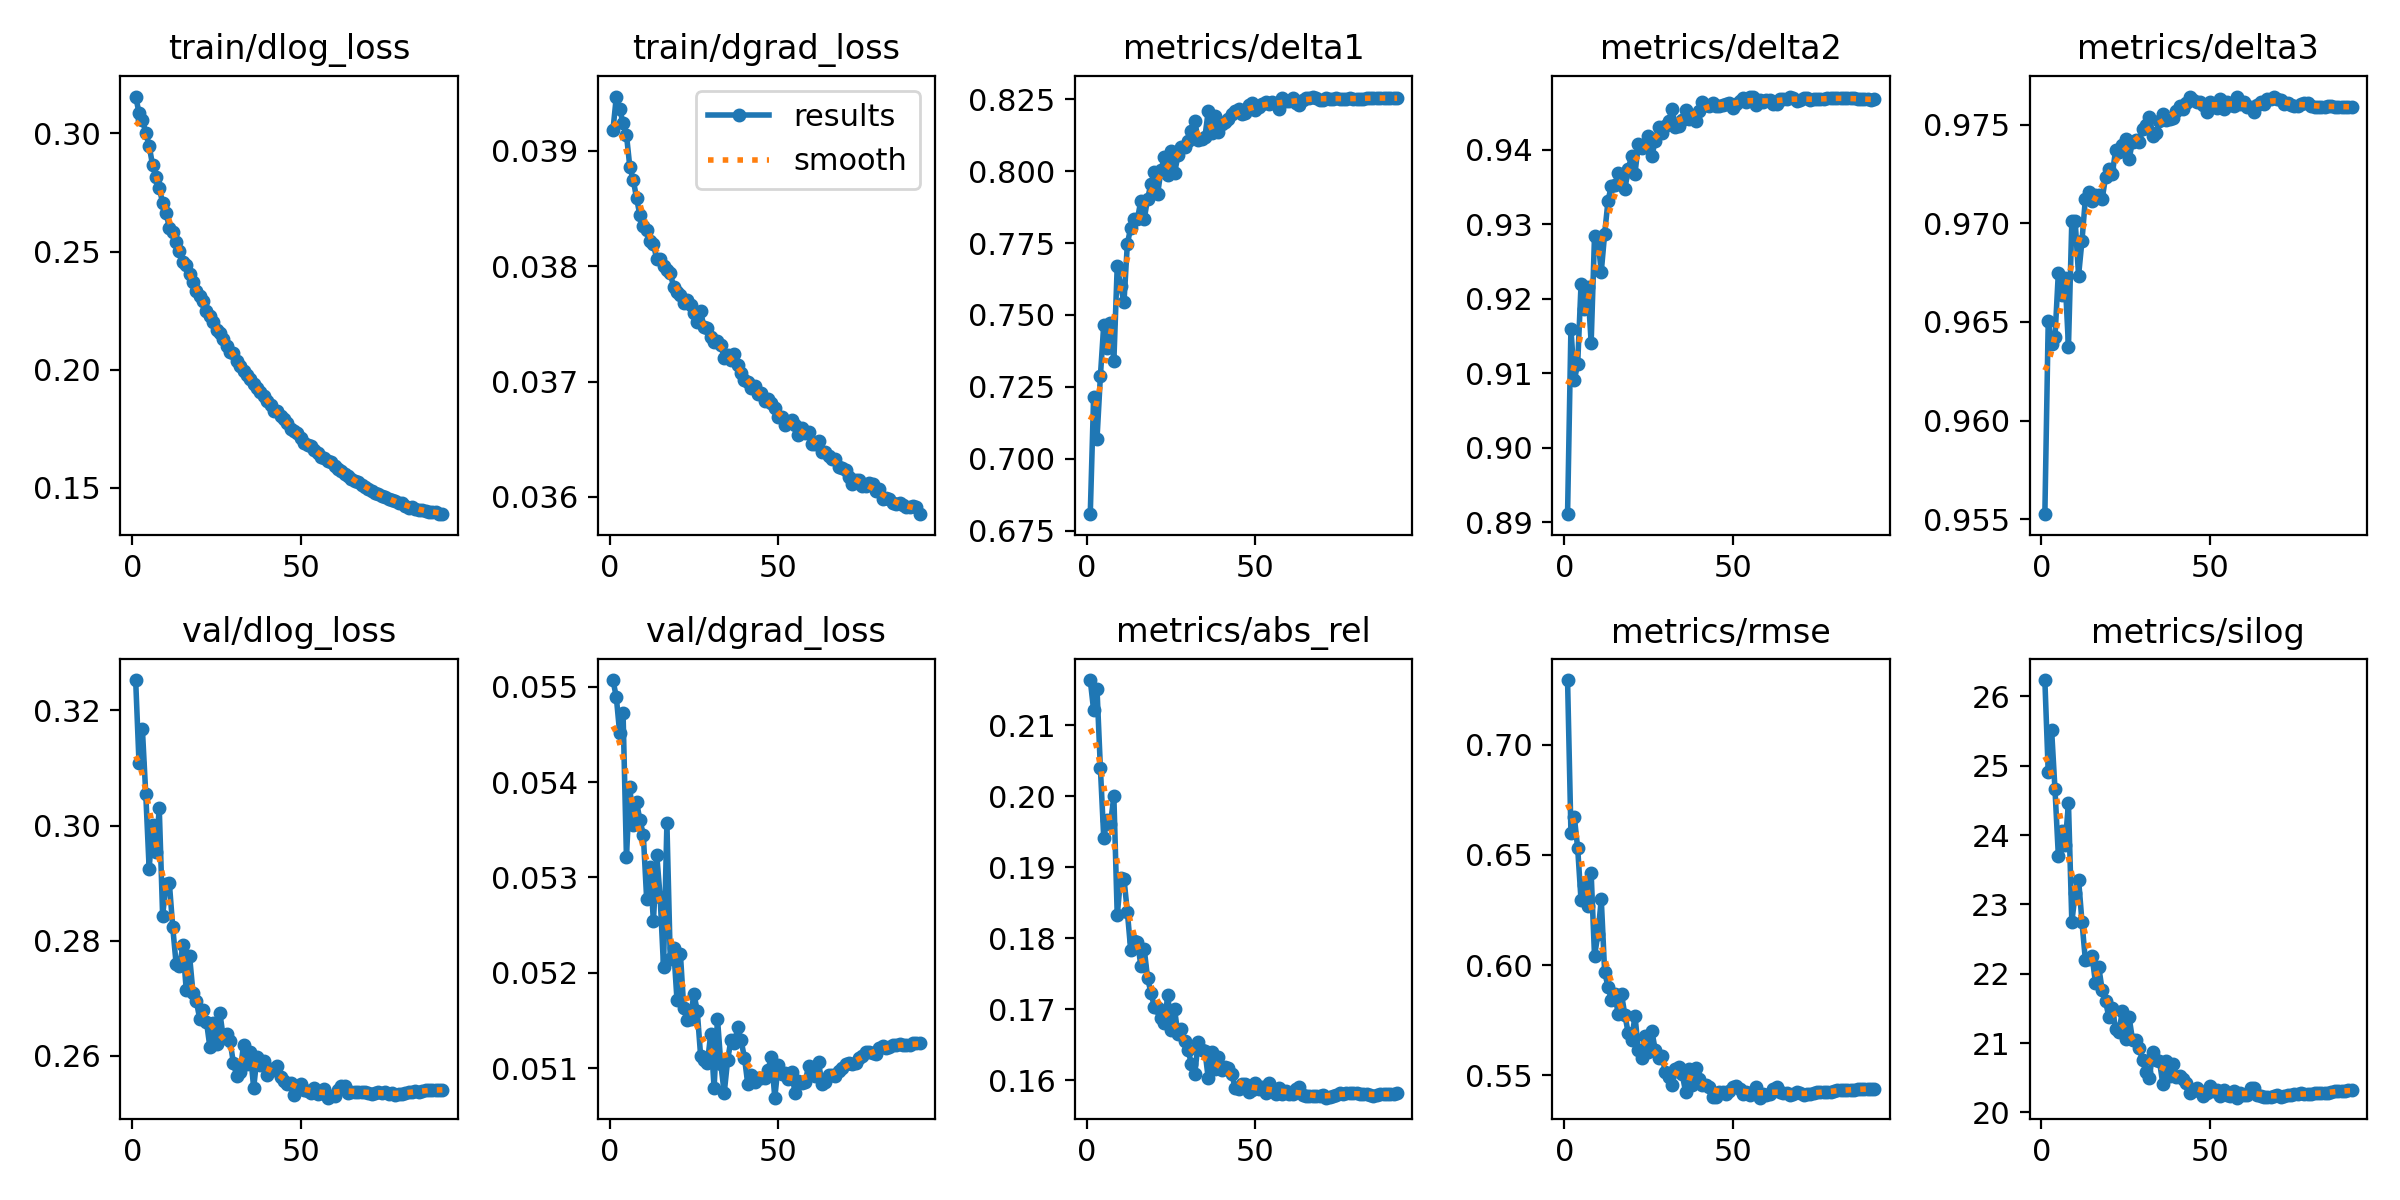

Data behind this chart, as committed beside it:
epoch, time, train/dlog_loss, train/dgrad_loss, train/kd_output, train/kd_feature, train/kd_boundary, train/kd_relative, metrics/delta1, metrics/delta2, metrics/delta3, metrics/abs_rel, metrics/rmse, metrics/silog, val/dlog_loss, val/dgrad_loss, val/kd_output, val/kd_feature, val/kd_boundary, val/kd_relative, lr/pg0, lr/pg1, lr/pg2
1, 164, 0.3156, 0.03918, 0, 0, 0.00083, 0, 0.6808, 0.8911, 0.9553, 0.2164, 0.7294, 26.24, 0.3253, 0.05507, 0, 0, 0, 0, 0.0003328, 0.0003328, 0.06706
2, 325.3, 0.3087, 0.03947, 0, 0, 0.0008, 0, 0.7216, 0.916, 0.965, 0.2121, 0.6602, 24.9, 0.3108, 0.05489, 0, 0, 0, 0, 0.0006659, 0.0006659, 0.03406
3, 486.5, 0.3058, 0.03936, 0, 0, 0.00076, 0, 0.7069, 0.9091, 0.9639, 0.2151, 0.6674, 25.52, 0.3167, 0.05451, 0, 0, 0, 0, 0.0009984, 0.0009984, 0.001056
4, 647.7, 0.3003, 0.03924, 0, 0, 0.00073, 0, 0.7287, 0.9112, 0.9642, 0.204, 0.6531, 24.66, 0.3054, 0.05472, 0, 0, 0, 0, 0.0009978, 0.0009978, 0.0009978
5, 808.9, 0.2948, 0.03914, 0, 0, 0.00072, 0, 0.7466, 0.9219, 0.9675, 0.1941, 0.6294, 23.7, 0.2925, 0.05321, 0, 0, 0, 0, 0.0009961, 0.0009961, 0.0009961
6, 970.1, 0.2867, 0.03886, 0, 0, 0.00068, 0, 0.7384, 0.9186, 0.9663, 0.1967, 0.6364, 24.05, 0.3, 0.05395, 0, 0, 0, 0, 0.0009939, 0.0009939, 0.0009939
7, 1131, 0.2814, 0.03875, 0, 0, 0.00067, 0, 0.747, 0.9215, 0.9672, 0.1961, 0.627, 23.86, 0.2955, 0.05355, 0, 0, 0, 0, 0.0009912, 0.0009912, 0.0009912
8, 1293, 0.2769, 0.03859, 0, 0, 0.00066, 0, 0.734, 0.9141, 0.9637, 0.2, 0.6417, 24.46, 0.303, 0.05379, 0, 0, 0, 0, 0.0009881, 0.0009881, 0.0009881
9, 1454, 0.2706, 0.03844, 0, 0, 0.00063, 0, 0.767, 0.9285, 0.9701, 0.1832, 0.6041, 22.75, 0.2843, 0.0536, 0, 0, 0, 0, 0.0009844, 0.0009844, 0.0009844
10, 1615, 0.2664, 0.03835, 0, 0, 0.00062, 0, 0.76, 0.928, 0.9701, 0.1885, 0.6141, 23.16, 0.2899, 0.05345, 0, 0, 0, 0, 0.0009803, 0.0009803, 0.0009803
11, 1776, 0.2601, 0.03831, 0, 0, 0.00062, 0, 0.7544, 0.9236, 0.9674, 0.1884, 0.6298, 23.36, 0.29, 0.05277, 0, 0, 0, 0, 0.0009758, 0.0009758, 0.0009758
12, 1937, 0.2581, 0.03822, 0, 0, 0.00061, 0, 0.7747, 0.9287, 0.9691, 0.1837, 0.5971, 22.75, 0.2823, 0.05311, 0, 0, 0, 0, 0.0009707, 0.0009707, 0.0009707
13, 2099, 0.2542, 0.03819, 0, 0, 0.0006, 0, 0.7803, 0.9332, 0.9712, 0.1783, 0.5901, 22.21, 0.276, 0.05254, 0, 0, 0, 0, 0.0009652, 0.0009652, 0.0009652
14, 2260, 0.2504, 0.03806, 0, 0, 0.0006, 0, 0.7832, 0.9352, 0.9716, 0.1797, 0.5844, 22.22, 0.2756, 0.05323, 0, 0, 0, 0, 0.0009593, 0.0009593, 0.0009593
15, 2421, 0.2457, 0.03806, 0, 0, 0.0006, 0, 0.7834, 0.9353, 0.9711, 0.1795, 0.587, 22.26, 0.2792, 0.05279, 0, 0, 0, 0, 0.0009529, 0.0009529, 0.0009529
16, 2582, 0.2442, 0.038, 0, 0, 0.0006, 0, 0.7897, 0.9369, 0.9715, 0.1762, 0.578, 21.87, 0.2714, 0.05206, 0, 0, 0, 0, 0.000946, 0.000946, 0.000946
17, 2744, 0.2405, 0.03797, 0, 0, 0.00059, 0, 0.7833, 0.9363, 0.9715, 0.1785, 0.5868, 22.09, 0.2773, 0.05357, 0, 0, 0, 0, 0.0009388, 0.0009388, 0.0009388
18, 2905, 0.237, 0.03794, 0, 0, 0.00059, 0, 0.7904, 0.9347, 0.9712, 0.1744, 0.5774, 21.77, 0.271, 0.05214, 0, 0, 0, 0, 0.0009311, 0.0009311, 0.0009311
19, 3066, 0.2331, 0.03782, 0, 0, 0.00059, 0, 0.7956, 0.9374, 0.9723, 0.1723, 0.5692, 21.6, 0.2695, 0.05226, 0, 0, 0, 0, 0.0009229, 0.0009229, 0.0009229
20, 3227, 0.2311, 0.03778, 0, 0, 0.00059, 0, 0.7997, 0.9392, 0.9727, 0.1704, 0.566, 21.37, 0.2664, 0.05171, 0, 0, 0, 0, 0.0009144, 0.0009144, 0.0009144
21, 3389, 0.2289, 0.03775, 0, 0, 0.00059, 0, 0.7922, 0.9368, 0.9725, 0.1701, 0.577, 21.5, 0.2681, 0.0522, 0, 0, 0, 0, 0.0009055, 0.0009055, 0.0009055
22, 3550, 0.2249, 0.03768, 0, 0, 0.00059, 0, 0.8005, 0.9408, 0.9737, 0.1687, 0.5616, 21.2, 0.266, 0.05163, 0, 0, 0, 0, 0.0008961, 0.0008961, 0.0008961
23, 3711, 0.2227, 0.03771, 0, 0, 0.0006, 0, 0.8048, 0.9402, 0.9736, 0.1681, 0.5579, 21.16, 0.2616, 0.0515, 0, 0, 0, 0, 0.0008864, 0.0008864, 0.0008864
24, 3872, 0.2203, 0.03766, 0, 0, 0.0006, 0, 0.7988, 0.9405, 0.974, 0.172, 0.5681, 21.47, 0.2657, 0.05152, 0, 0, 0, 0, 0.0008763, 0.0008763, 0.0008763
25, 4034, 0.2166, 0.03759, 0, 0, 0.0006, 0, 0.8068, 0.9418, 0.9743, 0.167, 0.5607, 21.07, 0.2621, 0.05178, 0, 0, 0, 0, 0.0008658, 0.0008658, 0.0008658
26, 4195, 0.2156, 0.03752, 0, 0, 0.0006, 0, 0.7992, 0.9391, 0.9733, 0.17, 0.5702, 21.37, 0.2674, 0.0516, 0, 0, 0, 0, 0.000855, 0.000855, 0.000855
27, 4356, 0.213, 0.03761, 0, 0, 0.00061, 0, 0.8055, 0.9412, 0.9741, 0.1665, 0.5616, 21.05, 0.2631, 0.05113, 0, 0, 0, 0, 0.0008439, 0.0008439, 0.0008439
28, 4517, 0.2099, 0.03747, 0, 0, 0.00061, 0, 0.8083, 0.943, 0.9742, 0.1673, 0.5581, 21.05, 0.2637, 0.05109, 0, 0, 0, 0, 0.0008323, 0.0008323, 0.0008323
29, 4678, 0.2077, 0.03746, 0, 0, 0.00061, 0, 0.8083, 0.9423, 0.9741, 0.1655, 0.559, 20.92, 0.2626, 0.05105, 0, 0, 0, 0, 0.0008205, 0.0008205, 0.0008205
30, 4840, 0.207, 0.03739, 0, 0, 0.00061, 0, 0.8105, 0.9432, 0.9748, 0.1643, 0.5515, 20.75, 0.2587, 0.05136, 0, 0, 0, 0, 0.0008084, 0.0008084, 0.0008084
31, 5001, 0.2038, 0.03734, 0, 0, 0.00062, 0, 0.8139, 0.9439, 0.975, 0.1623, 0.5492, 20.58, 0.2565, 0.05079, 0, 0, 0, 0, 0.000796, 0.000796, 0.000796
32, 5162, 0.2017, 0.03735, 0, 0, 0.00062, 0, 0.8175, 0.9455, 0.9754, 0.1609, 0.5456, 20.5, 0.2572, 0.05152, 0, 0, 0, 0, 0.0007832, 0.0007832, 0.0007832
33, 5323, 0.1996, 0.03732, 0, 0, 0.00063, 0, 0.8108, 0.9431, 0.9744, 0.1653, 0.5531, 20.87, 0.262, 0.05104, 0, 0, 0, 0, 0.0007702, 0.0007702, 0.0007702
34, 5485, 0.1977, 0.0372, 0, 0, 0.00063, 0, 0.8111, 0.9432, 0.9746, 0.1642, 0.5539, 20.76, 0.2585, 0.05074, 0, 0, 0, 0, 0.000757, 0.000757, 0.000757
35, 5646, 0.196, 0.03723, 0, 0, 0.00064, 0, 0.8118, 0.944, 0.9752, 0.1642, 0.5507, 20.74, 0.2607, 0.05108, 0, 0, 0, 0, 0.0007435, 0.0007435, 0.0007435
36, 5807, 0.194, 0.03719, 0, 0, 0.00064, 0, 0.8209, 0.9454, 0.9756, 0.1603, 0.5425, 20.41, 0.2544, 0.0513, 0, 0, 0, 0, 0.0007297, 0.0007297, 0.0007297
37, 5968, 0.1923, 0.03724, 0, 0, 0.00065, 0, 0.8132, 0.9441, 0.9752, 0.164, 0.5531, 20.74, 0.2599, 0.05126, 0, 0, 0, 0, 0.0007158, 0.0007158, 0.0007158
38, 6130, 0.1906, 0.03714, 0, 0, 0.00065, 0, 0.8192, 0.9446, 0.9753, 0.1616, 0.5457, 20.53, 0.2584, 0.05143, 0, 0, 0, 0, 0.0007016, 0.0007016, 0.0007016
39, 6291, 0.1887, 0.03707, 0, 0, 0.00065, 0, 0.8135, 0.9439, 0.9753, 0.1633, 0.5534, 20.7, 0.2591, 0.05129, 0, 0, 0, 0, 0.0006872, 0.0006872, 0.0006872
40, 6452, 0.1867, 0.03701, 0, 0, 0.00066, 0, 0.8165, 0.9452, 0.9757, 0.1615, 0.5485, 20.52, 0.2568, 0.05111, 0, 0, 0, 0, 0.0006727, 0.0006727, 0.0006727
41, 6613, 0.1851, 0.037, 0, 0, 0.00066, 0, 0.8171, 0.9464, 0.9759, 0.1619, 0.5457, 20.52, 0.2578, 0.05083, 0, 0, 0, 0, 0.000658, 0.000658, 0.000658
42, 6775, 0.1825, 0.03694, 0, 0, 0.00067, 0, 0.8181, 0.946, 0.9758, 0.1617, 0.5455, 20.48, 0.2576, 0.05093, 0, 0, 0, 0, 0.0006431, 0.0006431, 0.0006431
43, 6936, 0.1824, 0.03696, 0, 0, 0.00067, 0, 0.8199, 0.9459, 0.9761, 0.1609, 0.5447, 20.43, 0.2582, 0.05085, 0, 0, 0, 0, 0.0006281, 0.0006281, 0.0006281
44, 7097, 0.1803, 0.03689, 0, 0, 0.00068, 0, 0.8208, 0.9463, 0.9764, 0.1588, 0.5402, 20.28, 0.2563, 0.0509, 0, 0, 0, 0, 0.000613, 0.000613, 0.000613
45, 7258, 0.1792, 0.0369, 0, 0, 0.00069, 0, 0.8215, 0.9459, 0.9762, 0.1588, 0.5404, 20.31, 0.2556, 0.0509, 0, 0, 0, 0, 0.0005978, 0.0005978, 0.0005978
46, 7420, 0.1776, 0.03683, 0, 0, 0.00069, 0, 0.82, 0.9459, 0.9761, 0.1595, 0.5423, 20.36, 0.2552, 0.0509, 0, 0, 0, 0, 0.0005824, 0.0005824, 0.0005824
47, 7581, 0.1748, 0.03685, 0, 0, 0.00069, 0, 0.82, 0.946, 0.9761, 0.1595, 0.5425, 20.31, 0.2553, 0.05098, 0, 0, 0, 0, 0.000567, 0.000567, 0.000567
48, 7742, 0.1741, 0.03681, 0, 0, 0.0007, 0, 0.823, 0.9461, 0.976, 0.1583, 0.5416, 20.24, 0.2532, 0.05112, 0, 0, 0, 0, 0.0005516, 0.0005516, 0.0005516
49, 7903, 0.1731, 0.03677, 0, 0, 0.0007, 0, 0.8235, 0.9462, 0.9757, 0.1587, 0.5429, 20.28, 0.2542, 0.05069, 0, 0, 0, 0, 0.0005361, 0.0005361, 0.0005361
50, 8065, 0.1713, 0.03669, 0, 0, 0.00071, 0, 0.8214, 0.9456, 0.9761, 0.1596, 0.5446, 20.38, 0.2551, 0.05103, 0, 0, 0, 0, 0.0005205, 0.0005205, 0.0005205
51, 8226, 0.1691, 0.03669, 0, 0, 0.00071, 0, 0.8224, 0.9462, 0.976, 0.1587, 0.5452, 20.31, 0.2541, 0.05094, 0, 0, 0, 0, 0.000505, 0.000505, 0.000505
52, 8387, 0.1681, 0.03662, 0, 0, 0.00072, 0, 0.8232, 0.9465, 0.9758, 0.159, 0.5439, 20.33, 0.254, 0.05095, 0, 0, 0, 0, 0.0004895, 0.0004895, 0.0004895
53, 8548, 0.1678, 0.03665, 0, 0, 0.00072, 0, 0.824, 0.9469, 0.9763, 0.1582, 0.5414, 20.24, 0.2535, 0.05089, 0, 0, 0, 0, 0.0004739, 0.0004739, 0.0004739
54, 8710, 0.1661, 0.03667, 0, 0, 0.00073, 0, 0.8234, 0.9464, 0.9758, 0.1596, 0.5425, 20.33, 0.2544, 0.05096, 0, 0, 0, 0, 0.0004584, 0.0004584, 0.0004584
55, 8871, 0.1648, 0.03662, 0, 0, 0.00073, 0, 0.8241, 0.9471, 0.9761, 0.1586, 0.5412, 20.25, 0.2534, 0.05074, 0, 0, 0, 0, 0.000443, 0.000443, 0.000443
56, 9032, 0.1631, 0.03654, 0, 0, 0.00073, 0, 0.8234, 0.9471, 0.976, 0.158, 0.5423, 20.24, 0.2535, 0.05086, 0, 0, 0, 0, 0.0004276, 0.0004276, 0.0004276
57, 9193, 0.1628, 0.0366, 0, 0, 0.00074, 0, 0.8216, 0.9459, 0.9759, 0.1589, 0.5446, 20.31, 0.2542, 0.05084, 0, 0, 0, 0, 0.0004122, 0.0004122, 0.0004122
58, 9355, 0.1615, 0.03655, 0, 0, 0.00075, 0, 0.8253, 0.9466, 0.9764, 0.1581, 0.5399, 20.21, 0.2527, 0.05085, 0, 0, 0, 0, 0.000397, 0.000397, 0.000397
59, 9516, 0.161, 0.03656, 0, 0, 0.00075, 0, 0.8243, 0.9464, 0.976, 0.1585, 0.5417, 20.28, 0.2531, 0.05102, 0, 0, 0, 0, 0.0003819, 0.0003819, 0.0003819
60, 9677, 0.1594, 0.03646, 0, 0, 0.00075, 0, 0.8243, 0.9467, 0.9761, 0.1581, 0.5412, 20.25, 0.253, 0.05098, 0, 0, 0, 0, 0.0003669, 0.0003669, 0.0003669
... 32 more rows
